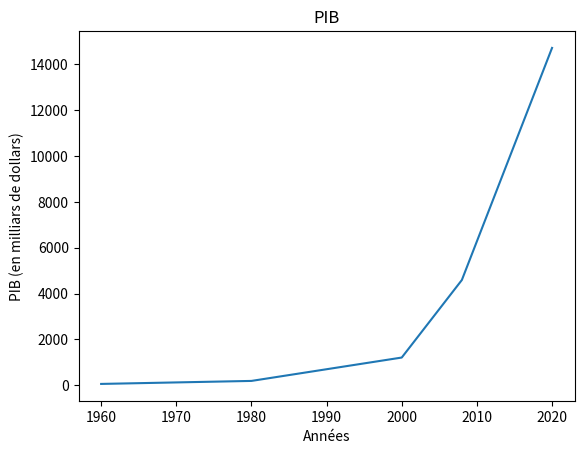

The script that saved this image:
import numpy as np
import matplotlib.pyplot as plt

x = np.array([1960, 1980, 2000, 2008, 2020])
y = np.array([60, 191,1211, 4594,14720])
plt.plot(x, y)
plt.title ("PIB")
plt.xlabel("Années")
plt.ylabel("PIB (en milliars de dollars)")
plt.show() # affiche la figure a l'ecran